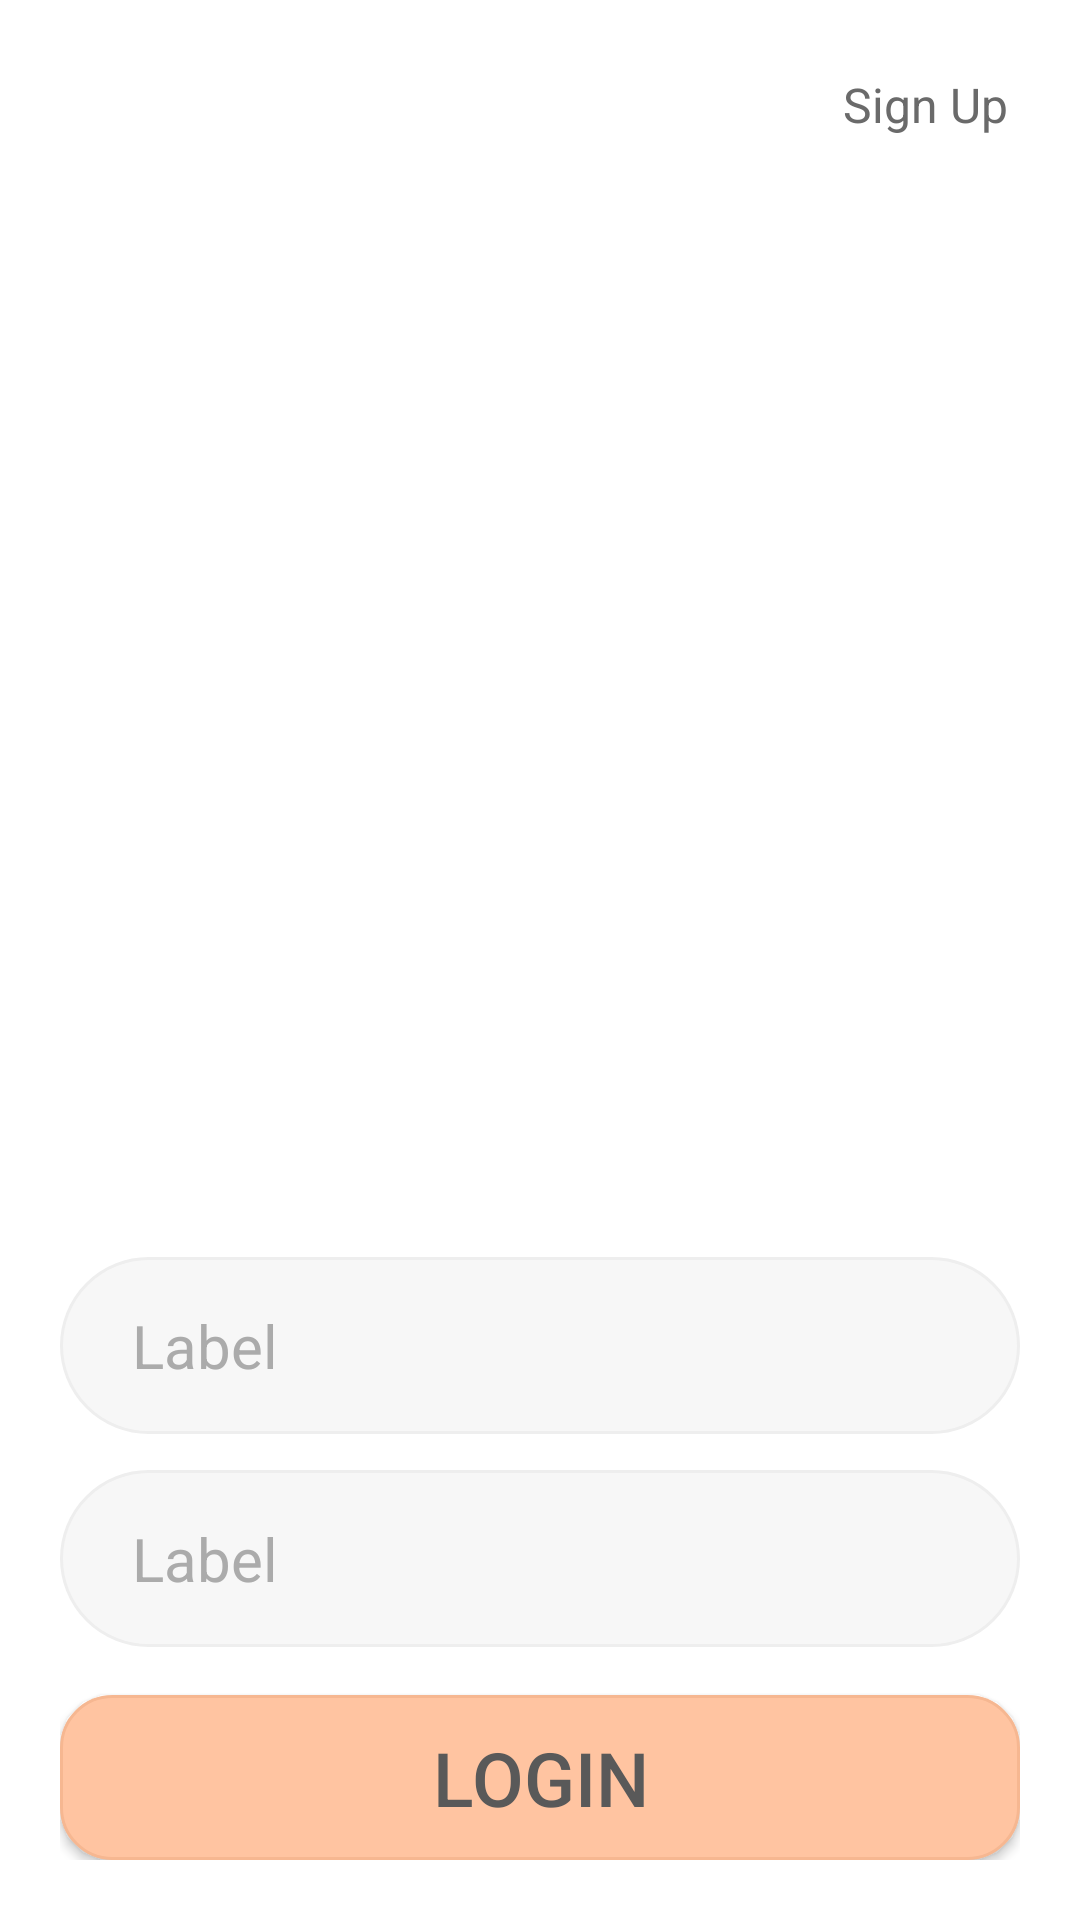

Reconstruct the res/layout file that produces this screen, plus the resources it refers to.
<!-- AndroidManifest.xml: application theme Theme.DIVE_PRE -->
<!-- res/layout/activity_login.xml -->
<?xml version="1.0" encoding="utf-8"?>
<androidx.constraintlayout.widget.ConstraintLayout
    xmlns:android="http://schemas.android.com/apk/res/android"
    xmlns:app="http://schemas.android.com/apk/res-auto"
    android:layout_width="match_parent"
    android:layout_height="match_parent">

    
    <TextView
        android:id="@+id/tvSignUp"
        android:layout_width="wrap_content"
        android:layout_height="wrap_content"
        android:text="Sign Up"
        android:textSize="16sp"
        android:textColor="#6A6A6A"
        android:padding="12dp"
        android:clickable="true"
        android:focusable="true"
        app:layout_constraintTop_toTopOf="parent"
        app:layout_constraintEnd_toEndOf="parent"
        app:layout_constraintStart_toStartOf="parent"
        app:layout_constraintHorizontal_bias="1"
        app:layout_goneMarginEnd="12dp"
        app:layout_goneMarginTop="12dp"
        android:layout_marginEnd="12dp"
        android:layout_marginTop="12dp"/>

    
    <LinearLayout
        android:id="@+id/content"
        android:layout_width="0dp"
        android:layout_height="0dp"
        android:orientation="vertical"
        android:padding="20dp"
        android:gravity="bottom"
        app:layout_constraintTop_toTopOf="parent"
        app:layout_constraintBottom_toBottomOf="parent"
        app:layout_constraintStart_toStartOf="parent"
        app:layout_constraintEnd_toEndOf="parent">

        
        <include
            android:id="@+id/rowId"
            layout="@layout/view_input_row"
            android:layout_width="match_parent"
            android:layout_height="wrap_content"/>

        
        <include
            android:id="@+id/rowPw"
            layout="@layout/view_input_row"
            android:layout_width="match_parent"
            android:layout_height="wrap_content"
            android:layout_marginTop="12dp"/>

        

        <Button
            android:id="@+id/btnLogin"
            android:layout_width="match_parent"
            android:layout_height="55dp"
            android:layout_marginTop="16dp"
            android:background="@drawable/bg_btn_next"
            android:backgroundTint="@null"
            app:backgroundTint="@null"
            android:text="LOGIN"
            android:textAllCaps="false"
            android:textColor="#595959"
            android:textSize="25sp"
            android:fontFamily="sans-serif-medium"/>
    </LinearLayout>

</androidx.constraintlayout.widget.ConstraintLayout>
<!-- res/layout/view_input_row.xml (included above) -->
<?xml version="1.0" encoding="utf-8"?>
<androidx.constraintlayout.widget.ConstraintLayout
    xmlns:android="http://schemas.android.com/apk/res/android"
    xmlns:app="http://schemas.android.com/apk/res-auto"
    android:layout_width="match_parent"
    android:layout_height="40dp"
    android:background="@drawable/bg_input_pill"
    android:paddingStart="24dp"
    android:paddingEnd="29dp"
    android:paddingTop="12dp"
    android:paddingBottom="12dp">

    <TextView
        android:id="@+id/tvLabel"
        android:layout_width="wrap_content"
        android:layout_height="35dp"
        android:gravity="center_vertical"
        android:text="Label"
        android:textSize="20sp"
        android:textColor="#ABABAB"
        android:maxLines="1"
        app:layout_constraintStart_toStartOf="parent"
        app:layout_constraintTop_toTopOf="parent"
        app:layout_constraintBottom_toBottomOf="parent" />

    <EditText
        android:id="@+id/etValue"
        android:layout_width="0dp"
        android:layout_height="35dp"
        android:background="@android:color/transparent"
        android:backgroundTint="@android:color/transparent"
        android:padding="0dp"
        android:gravity="center_vertical|end"
        android:textAlignment="viewEnd"
        android:textSize="20sp"
        android:textColor="#303030"
        android:ellipsize="end"
        android:maxLines="1"
        android:textColorHint="#BDBDBD"
        android:imeOptions="actionDone"
        app:layout_constraintStart_toEndOf="@id/tvLabel"
        app:layout_constraintEnd_toEndOf="parent"
        app:layout_constraintTop_toTopOf="parent"
        app:layout_constraintBottom_toBottomOf="parent"/>
</androidx.constraintlayout.widget.ConstraintLayout>
<!-- resources referenced by this layout -->
<resources>
  <!-- drawable bg_btn_next (drawable) -->
  <?xml version="1.0" encoding="utf-8"?>
  <shape xmlns:android="http://schemas.android.com/apk/res/android"
      android:shape="rectangle">
  
      <solid android:color="#FFC4A1"/> 
  
      <stroke
          android:width="1dp"
          android:color="#F6B791"/> 
  
      <corners android:radius="17dp"/> 
  </shape>
  <!-- drawable bg_input_pill (drawable) -->
  <?xml version="1.0" encoding="utf-8"?>
  <shape xmlns:android="http://schemas.android.com/apk/res/android">
      
      <solid android:color="#F7F7F7"/>
  
      
      <corners android:radius="41dp"/>
  
      
      <stroke android:width="1dp" android:color="#EEEEEE"/>
  </shape>
  <style name="Theme.DIVE_PRE" parent="Theme.MaterialComponents.DayNight.NoActionBar" />
</resources>
